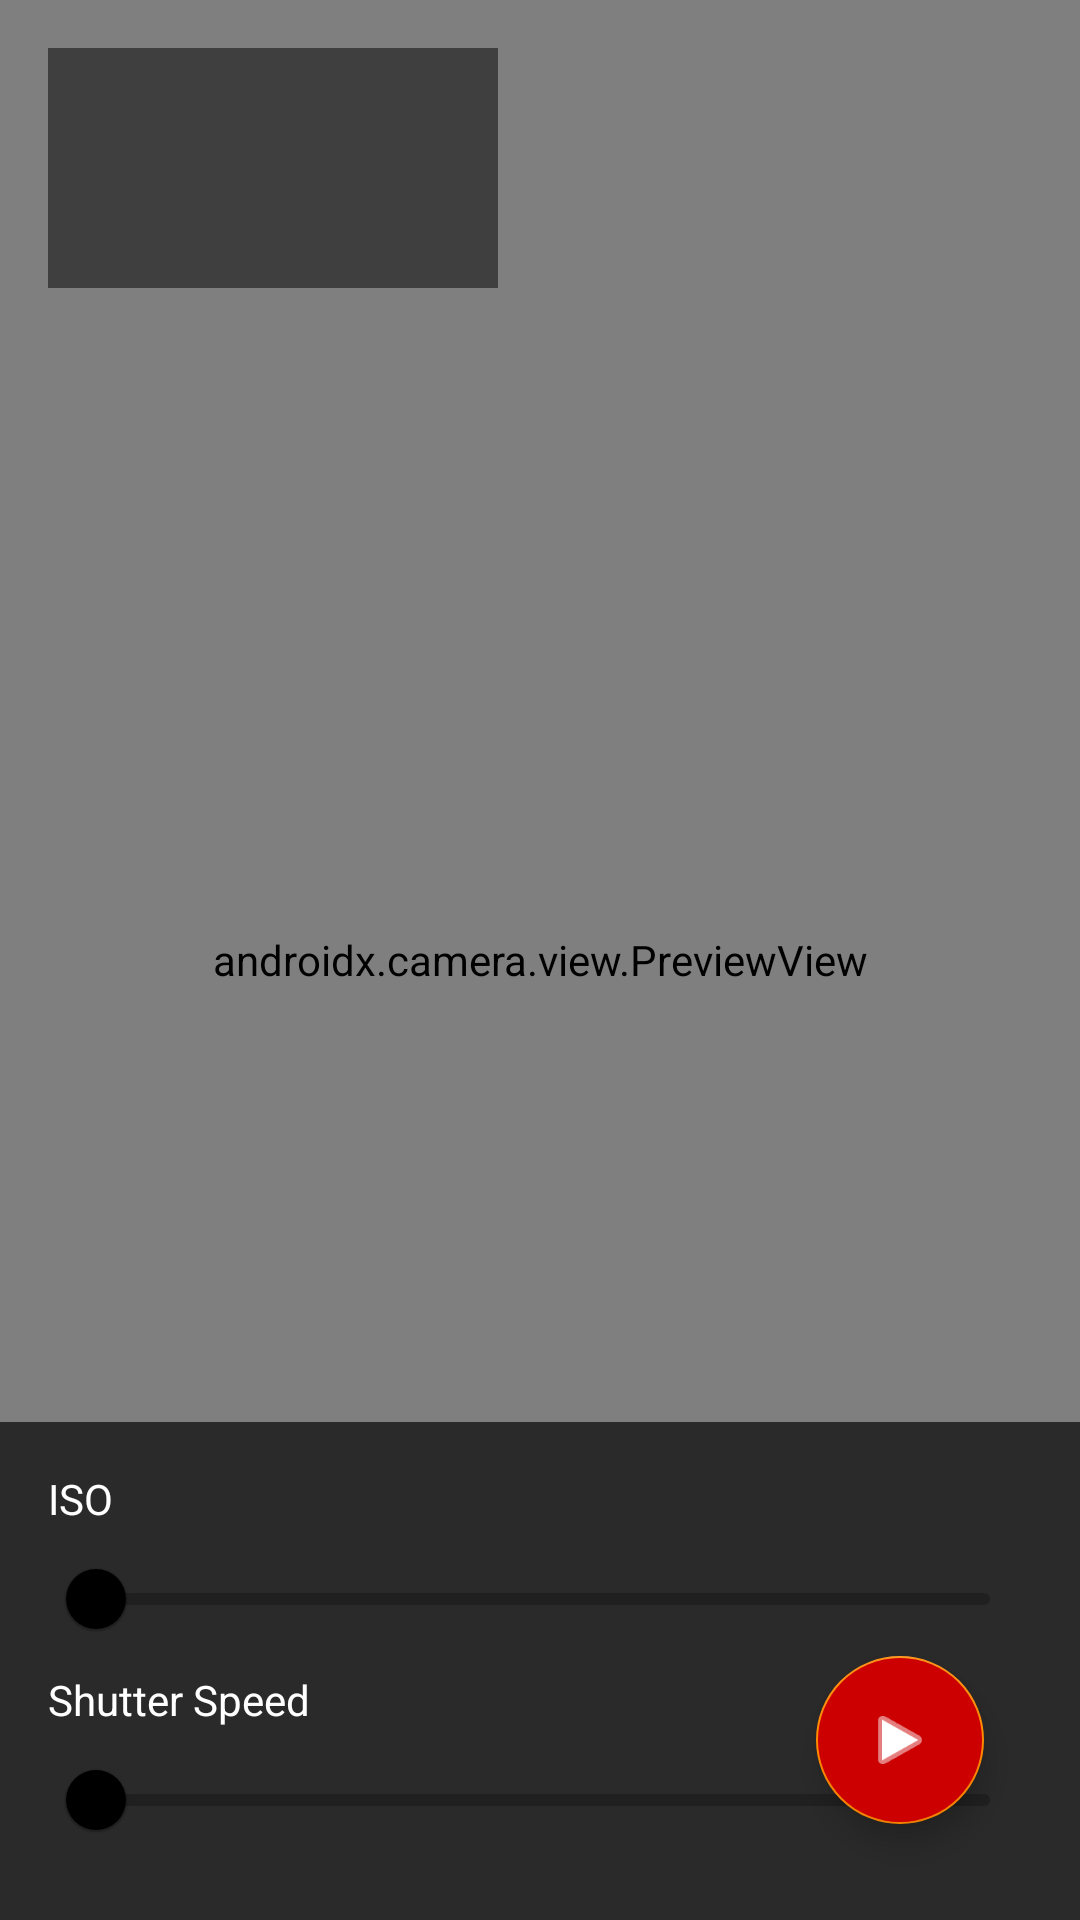

Layout XML and referenced resources for this Android screen:
<!-- AndroidManifest.xml: application theme Theme.CineProCamera -->
<!-- res/layout/activity_main.xml -->
<?xml version="1.0" encoding="utf-8"?>
<androidx.constraintlayout.widget.ConstraintLayout xmlns:android="http://schemas.android.com/apk/res/android"
    xmlns:app="http://schemas.android.com/apk/res-auto"
    xmlns:tools="http://schemas.android.com/tools"
    android:layout_width="match_parent"
    android:layout_height="match_parent"
    android:background="@android:color/black"
    tools:context=".MainActivity">

    
    <androidx.camera.view.PreviewView
        android:id="@+id/viewFinder"
        android:layout_width="match_parent"
        android:layout_height="match_parent"
        app:layout_constraintBottom_toBottomOf="parent"
        app:layout_constraintEnd_toEndOf="parent"
        app:layout_constraintStart_toStartOf="parent"
        app:layout_constraintTop_toTopOf="parent" />

    
    <View
        android:id="@+id/histogramView"
        android:layout_width="150dp"
        android:layout_height="80dp"
        android:layout_margin="16dp"
        android:background="#80000000"
        app:layout_constraintStart_toStartOf="parent"
        app:layout_constraintTop_toTopOf="parent" />

    
    <com.google.android.material.floatingactionbutton.FloatingActionButton
        android:id="@+id/recordButton"
        android:layout_width="wrap_content"
        android:layout_height="wrap_content"
        android:layout_marginEnd="32dp"
        android:layout_marginBottom="32dp"
        android:backgroundTint="@android:color/holo_red_dark"
        android:src="@android:drawable/ic_media_play"
        app:layout_constraintBottom_toBottomOf="parent"
        app:layout_constraintEnd_toEndOf="parent"
        app:tint="@android:color/white" />

    
    <LinearLayout
        android:id="@+id/controlPanel"
        android:layout_width="match_parent"
        android:layout_height="wrap_content"
        android:background="#AA000000"
        android:orientation="vertical"
        android:padding="16dp"
        app:layout_constraintBottom_toBottomOf="parent"
        app:layout_constraintStart_toStartOf="parent">

        
        <TextView
            android:layout_width="wrap_content"
            android:layout_height="wrap_content"
            android:text="ISO"
            android:textColor="@android:color/white" />

        <com.google.android.material.slider.Slider
            android:id="@+id/isoSlider"
            android:layout_width="match_parent"
            android:layout_height="wrap_content"
            android:valueFrom="100.0"
            android:valueTo="3200.0" />

        
        <TextView
            android:layout_width="wrap_content"
            android:layout_height="wrap_content"
            android:text="Shutter Speed"
            android:textColor="@android:color/white" />

        <com.google.android.material.slider.Slider
            android:id="@+id/shutterSlider"
            android:layout_width="match_parent"
            android:layout_height="wrap_content"
            android:valueFrom="1.0"
            android:valueTo="1000.0" />

    </LinearLayout>

</androidx.constraintlayout.widget.ConstraintLayout>
<!-- resources referenced by this layout -->
<resources>
  <style name="Theme.CineProCamera" parent="Theme.MaterialComponents.DayNight.NoActionBar">
          
          <item name="colorPrimary">@android:color/black</item>
          <item name="colorPrimaryVariant">@android:color/darker_gray</item>
          <item name="colorOnPrimary">@android:color/white</item>
          
          <item name="colorSecondary">@android:color/holo_orange_dark</item>
          <item name="colorSecondaryVariant">@android:color/holo_orange_light</item>
          <item name="colorOnSecondary">@android:color/black</item>
          
          <item name="android:statusBarColor" tools:targetApi="l">?attr/colorPrimaryVariant</item>
          
      </style>
</resources>
